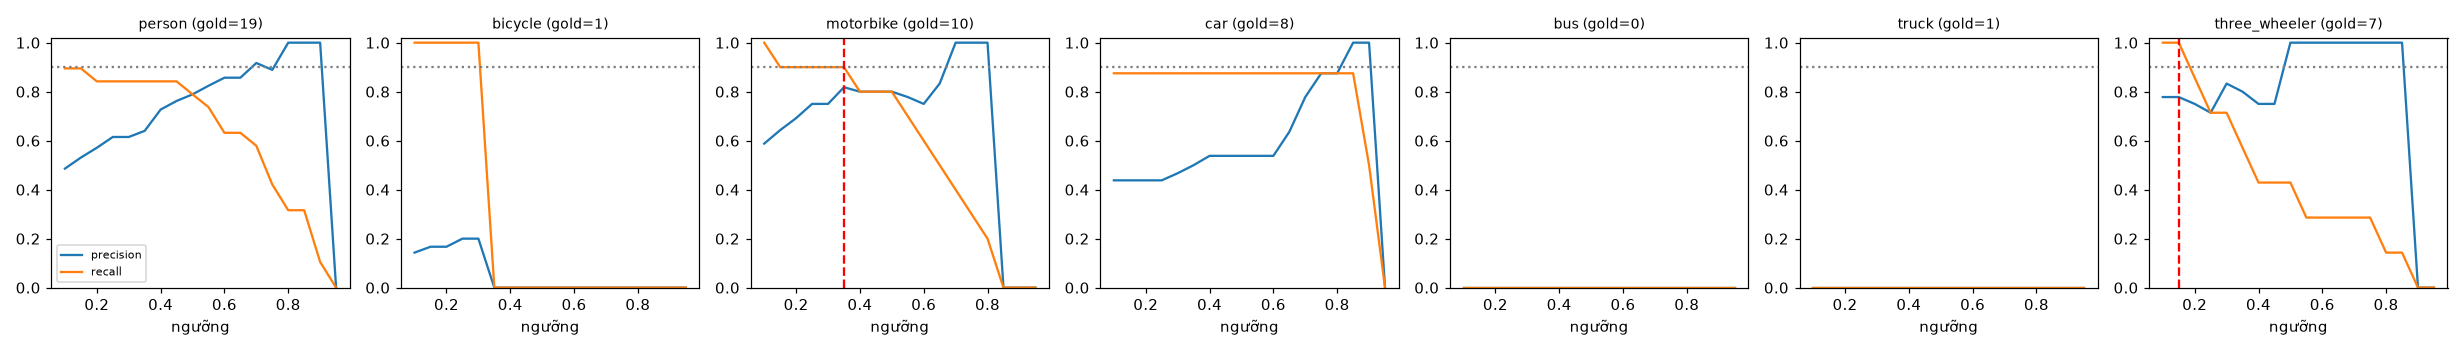

The data file committed next to this chart (first rows):
class, thr, tp, fp, fn, precision, recall, f1, n_gold
person, 0.1, 17, 18, 2, 0.486, 0.895, 0.63, 19
person, 0.15, 17, 15, 2, 0.531, 0.895, 0.667, 19
person, 0.2, 16, 12, 3, 0.571, 0.842, 0.681, 19
person, 0.25, 16, 10, 3, 0.615, 0.842, 0.711, 19
person, 0.3, 16, 10, 3, 0.615, 0.842, 0.711, 19
person, 0.35, 16, 9, 3, 0.64, 0.842, 0.727, 19
person, 0.4, 16, 6, 3, 0.727, 0.842, 0.78, 19
person, 0.45, 16, 5, 3, 0.762, 0.842, 0.8, 19
person, 0.5, 15, 4, 4, 0.789, 0.789, 0.789, 19
person, 0.55, 14, 3, 5, 0.824, 0.737, 0.778, 19
person, 0.6, 12, 2, 7, 0.857, 0.632, 0.727, 19
person, 0.65, 12, 2, 7, 0.857, 0.632, 0.727, 19
person, 0.7, 11, 1, 8, 0.917, 0.579, 0.71, 19
person, 0.75, 8, 1, 11, 0.889, 0.421, 0.571, 19
person, 0.8, 6, 0, 13, 1.0, 0.316, 0.48, 19
person, 0.85, 6, 0, 13, 1.0, 0.316, 0.48, 19
person, 0.9, 2, 0, 17, 1.0, 0.105, 0.19, 19
person, 0.95, 0, 0, 19, 0.0, 0.0, 0.0, 19
bicycle, 0.1, 1, 6, 0, 0.143, 1.0, 0.25, 1
bicycle, 0.15, 1, 5, 0, 0.167, 1.0, 0.286, 1
bicycle, 0.2, 1, 5, 0, 0.167, 1.0, 0.286, 1
bicycle, 0.25, 1, 4, 0, 0.2, 1.0, 0.333, 1
bicycle, 0.3, 1, 4, 0, 0.2, 1.0, 0.333, 1
bicycle, 0.35, 0, 4, 1, 0.0, 0.0, 0.0, 1
bicycle, 0.4, 0, 4, 1, 0.0, 0.0, 0.0, 1
bicycle, 0.45, 0, 2, 1, 0.0, 0.0, 0.0, 1
bicycle, 0.5, 0, 2, 1, 0.0, 0.0, 0.0, 1
bicycle, 0.55, 0, 1, 1, 0.0, 0.0, 0.0, 1
bicycle, 0.6, 0, 0, 1, 0.0, 0.0, 0.0, 1
bicycle, 0.65, 0, 0, 1, 0.0, 0.0, 0.0, 1
bicycle, 0.7, 0, 0, 1, 0.0, 0.0, 0.0, 1
bicycle, 0.75, 0, 0, 1, 0.0, 0.0, 0.0, 1
bicycle, 0.8, 0, 0, 1, 0.0, 0.0, 0.0, 1
bicycle, 0.85, 0, 0, 1, 0.0, 0.0, 0.0, 1
bicycle, 0.9, 0, 0, 1, 0.0, 0.0, 0.0, 1
bicycle, 0.95, 0, 0, 1, 0.0, 0.0, 0.0, 1
motorbike, 0.1, 10, 7, 0, 0.588, 1.0, 0.741, 10
motorbike, 0.15, 9, 5, 1, 0.643, 0.9, 0.75, 10
motorbike, 0.2, 9, 4, 1, 0.692, 0.9, 0.783, 10
motorbike, 0.25, 9, 3, 1, 0.75, 0.9, 0.818, 10
motorbike, 0.3, 9, 3, 1, 0.75, 0.9, 0.818, 10
motorbike, 0.35, 9, 2, 1, 0.818, 0.9, 0.857, 10
motorbike, 0.4, 8, 2, 2, 0.8, 0.8, 0.8, 10
motorbike, 0.45, 8, 2, 2, 0.8, 0.8, 0.8, 10
motorbike, 0.5, 8, 2, 2, 0.8, 0.8, 0.8, 10
motorbike, 0.55, 7, 2, 3, 0.778, 0.7, 0.737, 10
motorbike, 0.6, 6, 2, 4, 0.75, 0.6, 0.667, 10
motorbike, 0.65, 5, 1, 5, 0.833, 0.5, 0.625, 10
motorbike, 0.7, 4, 0, 6, 1.0, 0.4, 0.571, 10
motorbike, 0.75, 3, 0, 7, 1.0, 0.3, 0.462, 10
motorbike, 0.8, 2, 0, 8, 1.0, 0.2, 0.333, 10
motorbike, 0.85, 0, 0, 10, 0.0, 0.0, 0.0, 10
motorbike, 0.9, 0, 0, 10, 0.0, 0.0, 0.0, 10
motorbike, 0.95, 0, 0, 10, 0.0, 0.0, 0.0, 10
car, 0.1, 7, 9, 1, 0.438, 0.875, 0.583, 8
car, 0.15, 7, 9, 1, 0.438, 0.875, 0.583, 8
car, 0.2, 7, 9, 1, 0.438, 0.875, 0.583, 8
car, 0.25, 7, 9, 1, 0.438, 0.875, 0.583, 8
car, 0.3, 7, 8, 1, 0.467, 0.875, 0.609, 8
car, 0.35, 7, 7, 1, 0.5, 0.875, 0.636, 8
... 66 more rows
